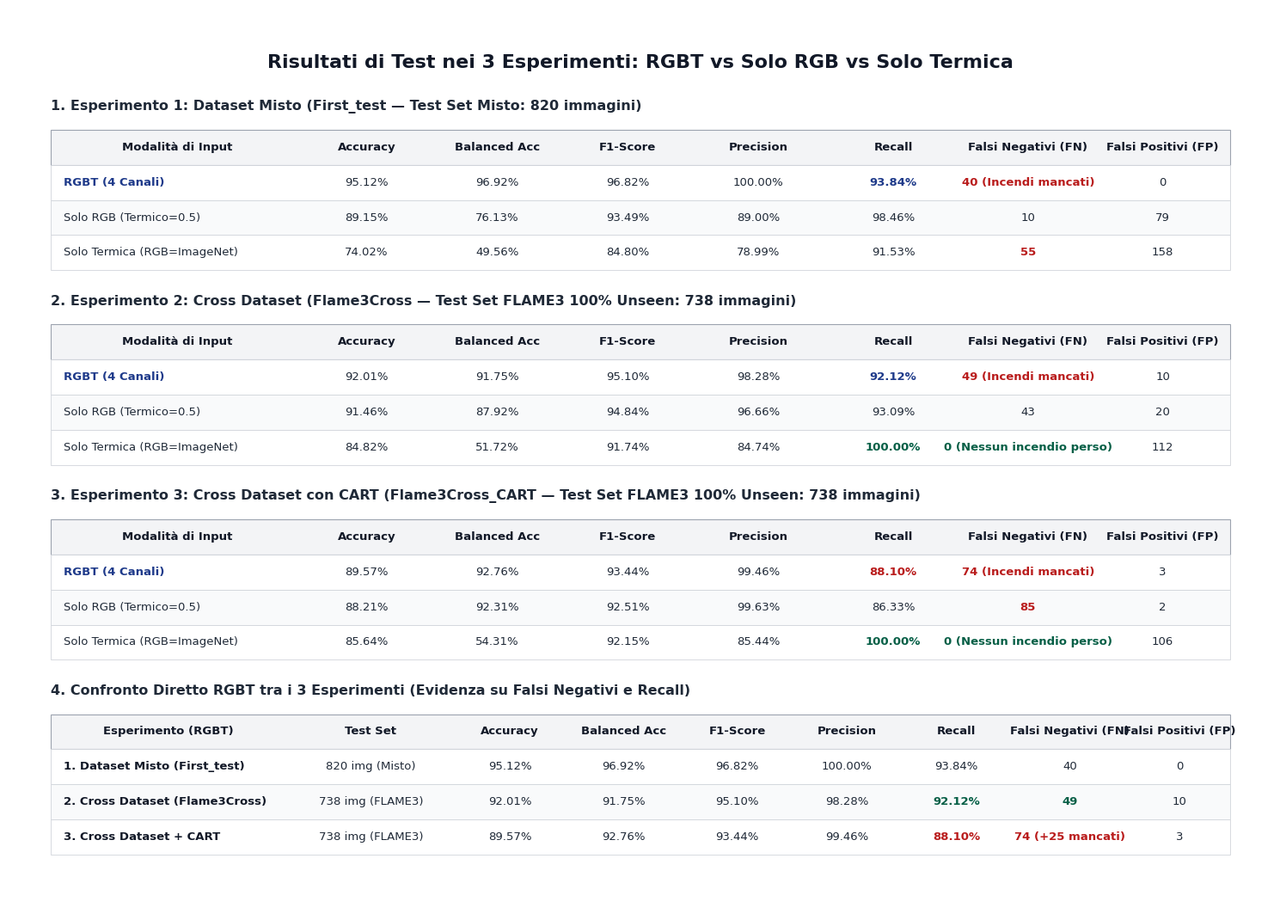

Recreate this plot in Python.
import os
import matplotlib
matplotlib.use("Agg")
import matplotlib.pyplot as plt
import matplotlib.patches as patches

def create_simple_test_results(output_path="Results/risultati_test.png"):
    os.makedirs(os.path.dirname(output_path), exist_ok=True)

    fig_w, fig_h = 15.0, 10.8
    fig, ax = plt.subplots(figsize=(fig_w, fig_h), dpi=200)
    ax.set_xlim(0, fig_w)
    ax.set_ylim(0, fig_h)
    ax.axis("off")

    fig.patch.set_facecolor("white")
    ax.set_facecolor("white")

    font_main = "DejaVu Sans"

    # Titolo principale
    ax.text(fig_w / 2, fig_h - 0.65, "Risultati di Test nei 3 Esperimenti: RGBT vs Solo RGB vs Solo Termica",
            fontsize=16, fontweight="bold", color="#111827", ha="center", va="center", family=font_main)

    def draw_table(x, y, col_widths, headers, rows, title, row_height=0.42):
        ax.text(x, y + 0.20, title, fontsize=11.5, fontweight="bold", color="#1F2937", va="bottom", family=font_main)

        curr_y = y
        tot_w = sum(col_widths)

        # Header
        hdr_rect = patches.Rectangle((x, curr_y - row_height), tot_w, row_height,
                                     facecolor="#F3F4F6", edgecolor="#9CA3AF", linewidth=0.8)
        ax.add_patch(hdr_rect)

        cur_x = x
        for h, w in zip(headers, col_widths):
            ax.text(cur_x + w / 2, curr_y - row_height / 2, h, fontsize=9.5, fontweight="bold",
                    color="#111827", ha="center", va="center", family=font_main)
            cur_x += w

        curr_y -= row_height

        # Data rows
        for r_idx, row in enumerate(rows):
            row_bg = "#F9FAFB" if r_idx % 2 == 1 else "#FFFFFF"
            r_rect = patches.Rectangle((x, curr_y - row_height), tot_w, row_height,
                                       facecolor=row_bg, edgecolor="#D1D5DB", linewidth=0.6)
            ax.add_patch(r_rect)

            cur_x = x
            for val, w, align in row:
                t_x = cur_x + w / 2 if align == "center" else (cur_x + 0.15 if align == "left" else cur_x + w - 0.15)
                val_text = val[0] if isinstance(val, tuple) else str(val)
                font_weight = "bold" if isinstance(val, tuple) else "normal"
                color = val[1] if isinstance(val, tuple) and len(val) > 1 else "#1F2937"

                ax.text(t_x, curr_y - row_height / 2, val_text, fontsize=9.5, fontweight=font_weight,
                        color=color, ha=align, va="center", family=font_main)
                cur_x += w

            curr_y -= row_height

        return curr_y

    headers = [
        "Modalità di Input", "Accuracy", "Balanced Acc", "F1-Score",
        "Precision", "Recall", "Falsi Negativi (FN)", "Falsi Positivi (FP)"
    ]
    widths = [3.0, 1.5, 1.6, 1.5, 1.6, 1.6, 1.6, 1.6]  # tot = 14.0

    # =========================================================================
    # 1. TEST DATASET MISTO (FIRST_TEST - 820 campioni)
    # =========================================================================
    y_1 = fig_h - 1.45
    rows_1 = [
        [
            [("RGBT (4 Canali)", "#1E3A8A"), widths[0], "left"],
            ["95.12%", widths[1], "center"],
            ["96.92%", widths[2], "center"],
            ["96.82%", widths[3], "center"],
            ["100.00%", widths[4], "center"],
            [("93.84%", "#1E3A8A"), widths[5], "center"],
            [("40 (Incendi mancati)", "#B91C1C"), widths[6], "center"],
            ["0", widths[7], "center"]
        ],
        [
            ["Solo RGB (Termico=0.5)", widths[0], "left"],
            ["89.15%", widths[1], "center"],
            ["76.13%", widths[2], "center"],
            ["93.49%", widths[3], "center"],
            ["89.00%", widths[4], "center"],
            ["98.46%", widths[5], "center"],
            ["10", widths[6], "center"],
            ["79", widths[7], "center"]
        ],
        [
            ["Solo Termica (RGB=ImageNet)", widths[0], "left"],
            ["74.02%", widths[1], "center"],
            ["49.56%", widths[2], "center"],
            ["84.80%", widths[3], "center"],
            ["78.99%", widths[4], "center"],
            ["91.53%", widths[5], "center"],
            [("55", "#B91C1C"), widths[6], "center"],
            ["158", widths[7], "center"]
        ],
    ]
    end_y1 = draw_table(0.5, y_1, widths, headers, rows_1,
                        title="1. Esperimento 1: Dataset Misto (First_test — Test Set Misto: 820 immagini)")

    # =========================================================================
    # 2. TEST CROSS DATASET FLAME3 (FLAME3CROSS - 738 campioni unseen)
    # =========================================================================
    y_2 = end_y1 - 0.65
    rows_2 = [
        [
            [("RGBT (4 Canali)", "#1E3A8A"), widths[0], "left"],
            ["92.01%", widths[1], "center"],
            ["91.75%", widths[2], "center"],
            ["95.10%", widths[3], "center"],
            ["98.28%", widths[4], "center"],
            [("92.12%", "#1E3A8A"), widths[5], "center"],
            [("49 (Incendi mancati)", "#B91C1C"), widths[6], "center"],
            ["10", widths[7], "center"]
        ],
        [
            ["Solo RGB (Termico=0.5)", widths[0], "left"],
            ["91.46%", widths[1], "center"],
            ["87.92%", widths[2], "center"],
            ["94.84%", widths[3], "center"],
            ["96.66%", widths[4], "center"],
            ["93.09%", widths[5], "center"],
            ["43", widths[6], "center"],
            ["20", widths[7], "center"]
        ],
        [
            ["Solo Termica (RGB=ImageNet)", widths[0], "left"],
            ["84.82%", widths[1], "center"],
            ["51.72%", widths[2], "center"],
            ["91.74%", widths[3], "center"],
            ["84.74%", widths[4], "center"],
            [("100.00%", "#065F46"), widths[5], "center"],
            [("0 (Nessun incendio perso)", "#065F46"), widths[6], "center"],
            ["112", widths[7], "center"]
        ],
    ]
    end_y2 = draw_table(0.5, y_2, widths, headers, rows_2,
                        title="2. Esperimento 2: Cross Dataset (Flame3Cross — Test Set FLAME3 100% Unseen: 738 immagini)")

    # =========================================================================
    # 3. TEST CROSS DATASET CON CART (FLAME3CROSS_CART - 738 campioni unseen)
    # =========================================================================
    y_3 = end_y2 - 0.65
    rows_3 = [
        [
            [("RGBT (4 Canali)", "#1E3A8A"), widths[0], "left"],
            ["89.57%", widths[1], "center"],
            ["92.76%", widths[2], "center"],
            ["93.44%", widths[3], "center"],
            ["99.46%", widths[4], "center"],
            [("88.10%", "#B91C1C"), widths[5], "center"],
            [("74 (Incendi mancati)", "#B91C1C"), widths[6], "center"],
            ["3", widths[7], "center"]
        ],
        [
            ["Solo RGB (Termico=0.5)", widths[0], "left"],
            ["88.21%", widths[1], "center"],
            ["92.31%", widths[2], "center"],
            ["92.51%", widths[3], "center"],
            ["99.63%", widths[4], "center"],
            ["86.33%", widths[5], "center"],
            [("85", "#B91C1C"), widths[6], "center"],
            ["2", widths[7], "center"]
        ],
        [
            ["Solo Termica (RGB=ImageNet)", widths[0], "left"],
            ["85.64%", widths[1], "center"],
            ["54.31%", widths[2], "center"],
            ["92.15%", widths[3], "center"],
            ["85.44%", widths[4], "center"],
            [("100.00%", "#065F46"), widths[5], "center"],
            [("0 (Nessun incendio perso)", "#065F46"), widths[6], "center"],
            ["106", widths[7], "center"]
        ],
    ]
    end_y3 = draw_table(0.5, y_3, widths, headers, rows_3,
                        title="3. Esperimento 3: Cross Dataset con CART (Flame3Cross_CART — Test Set FLAME3 100% Unseen: 738 immagini)")

    # =========================================================================
    # 4. TABELLA DI CONFRONTO DIRETTO DEI 3 MODELLI (MODALITÀ RGBT A 4 CANALI)
    # =========================================================================
    y_4 = end_y3 - 0.65
    headers_4 = [
        "Esperimento (RGBT)", "Test Set", "Accuracy", "Balanced Acc",
        "F1-Score", "Precision", "Recall", "Falsi Negativi (FN)", "Falsi Positivi (FP)"
    ]
    widths_4 = [2.8, 2.0, 1.3, 1.4, 1.3, 1.3, 1.3, 1.4, 1.2]  # tot = 14.0
    rows_4 = [
        [
            [("1. Dataset Misto (First_test)", "#111827"), widths_4[0], "left"],
            ["820 img (Misto)", widths_4[1], "center"],
            ["95.12%", widths_4[2], "center"],
            ["96.92%", widths_4[3], "center"],
            ["96.82%", widths_4[4], "center"],
            ["100.00%", widths_4[5], "center"],
            ["93.84%", widths_4[6], "center"],
            ["40", widths_4[7], "center"],
            ["0", widths_4[8], "center"]
        ],
        [
            [("2. Cross Dataset (Flame3Cross)", "#111827"), widths_4[0], "left"],
            ["738 img (FLAME3)", widths_4[1], "center"],
            ["92.01%", widths_4[2], "center"],
            ["91.75%", widths_4[3], "center"],
            ["95.10%", widths_4[4], "center"],
            ["98.28%", widths_4[5], "center"],
            [("92.12%", "#065F46"), widths_4[6], "center"],
            [("49", "#065F46"), widths_4[7], "center"],
            ["10", widths_4[8], "center"]
        ],
        [
            [("3. Cross Dataset + CART", "#111827"), widths_4[0], "left"],
            ["738 img (FLAME3)", widths_4[1], "center"],
            ["89.57%", widths_4[2], "center"],
            ["92.76%", widths_4[3], "center"],
            ["93.44%", widths_4[4], "center"],
            ["99.46%", widths_4[5], "center"],
            [("88.10%", "#B91C1C"), widths_4[6], "center"],
            [("74 (+25 mancati)", "#B91C1C"), widths_4[7], "center"],
            ["3", widths_4[8], "center"]
        ],
    ]
    draw_table(0.5, y_4, widths_4, headers_4, rows_4,
               title="4. Confronto Diretto RGBT tra i 3 Esperimenti (Evidenza su Falsi Negativi e Recall)")

    plt.tight_layout()
    plt.savefig(output_path, dpi=200, facecolor="white", edgecolor="none")
    plt.savefig("Results/confronto_esperimenti.png", dpi=200, facecolor="white", edgecolor="none")
    plt.close()
    print(f"Immagine aggiornata con evidenza sui Falsi Negativi salvata in: {output_path}")

if __name__ == "__main__":
    create_simple_test_results()
